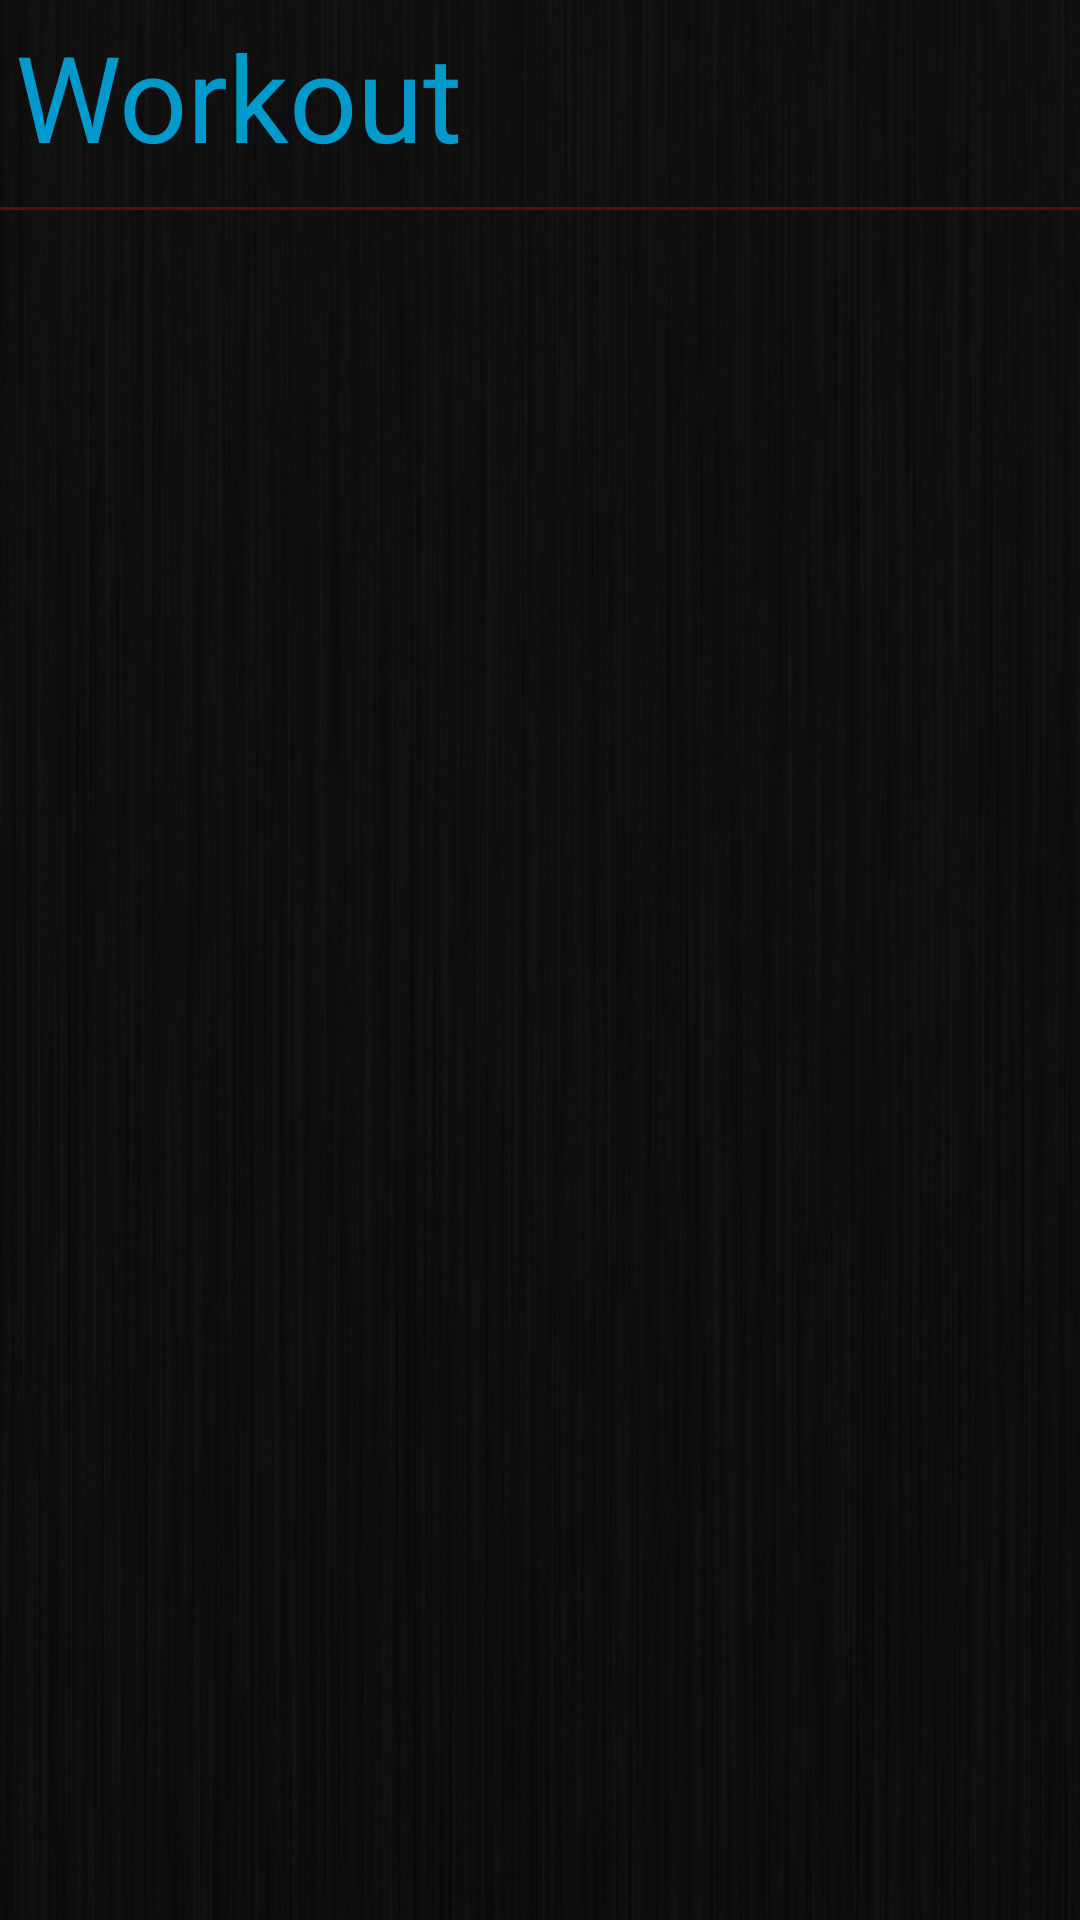

This screen was rendered from an Android layout file. Write that file and the resources it references.
<!-- AndroidManifest.xml: fallback theme Theme.MaterialComponents.DayNight.NoActionBar -->
<!-- res/layout/time_tab_widget.xml -->
<?xml version="1.0" encoding="utf-8"?>

<TabHost xmlns:android="http://schemas.android.com/apk/res/android"
    android:id="@android:id/tabhost"
    android:layout_width="fill_parent"
    android:layout_height="fill_parent" >

    <RelativeLayout
        android:layout_width="fill_parent"
        android:layout_height="fill_parent"
        android:background="@drawable/background_main"
        android:orientation="vertical" >

        <ImageView
            android:id="@+id/main_header"
            android:layout_width="wrap_content"
            android:layout_height="wrap_content"
            android:layout_alignParentTop="true" />

        <RelativeLayout
            android:id="@+id/workout_name_header"
            android:layout_width="fill_parent"
            android:layout_height="wrap_content"
            android:layout_below="@id/main_header"
            android:layout_gravity="top"
            android:layout_marginTop="15dp"
            android:gravity="top" >

            <TextView
                android:id="@+id/screenTitle"
                style="@style/titleText"
                android:layout_width="wrap_content"
                android:layout_height="wrap_content"
                android:text="Workout" />

            <TextView
                android:id="@+id/workout_profile_nameDB"
                style="@style/workoutTypeTitleText"
                android:layout_width="wrap_content"
                android:layout_height="wrap_content"
                android:layout_toRightOf="@id/screenTitle" />
        </RelativeLayout>

        <View
            android:id="@+id/red_line"
            android:layout_width="match_parent"
            android:layout_height="1dp"
            android:layout_below="@id/workout_name_header"
            android:layout_marginBottom="4dp"
            android:background="@color/redLine" />

        <TabWidget
            android:id="@android:id/tabs"
            android:layout_width="fill_parent"
            android:layout_height="wrap_content"
            android:layout_below="@id/red_line" />

        <FrameLayout
            android:id="@android:id/tabcontent"
            android:layout_width="fill_parent"
            android:layout_height="fill_parent"
            android:layout_below="@android:id/tabs"
            android:padding="5dp" />
    </RelativeLayout>

</TabHost>
<!-- resources referenced by this layout -->
<resources>
  <color name="redLine">#560f10</color>
  <!-- drawable background_main: png bitmap (drawable, 78584 bytes) -->
  <style name="titleText">
          <item name="android:textColor">@color/blue</item>
          <item name="android:textSize">40sp</item>
          <item name="android:layout_width">wrap_content</item>
          <item name="android:layout_height">wrap_content</item>
          <item name="android:layout_alignParentTop">true</item>
          <item name="android:layout_marginTop">-10dp</item>
          <item name="android:layout_marginLeft">5dp</item>
      </style>
  <style name="workoutTypeTitleText">
          <item name="android:textSize">33sp</item>
          <item name="android:layout_width">wrap_content</item>
          <item name="android:layout_height">wrap_content</item>
          <item name="android:layout_marginTop">10dp</item>
      </style>
  <color name="blue">#0099CC</color>
</resources>
